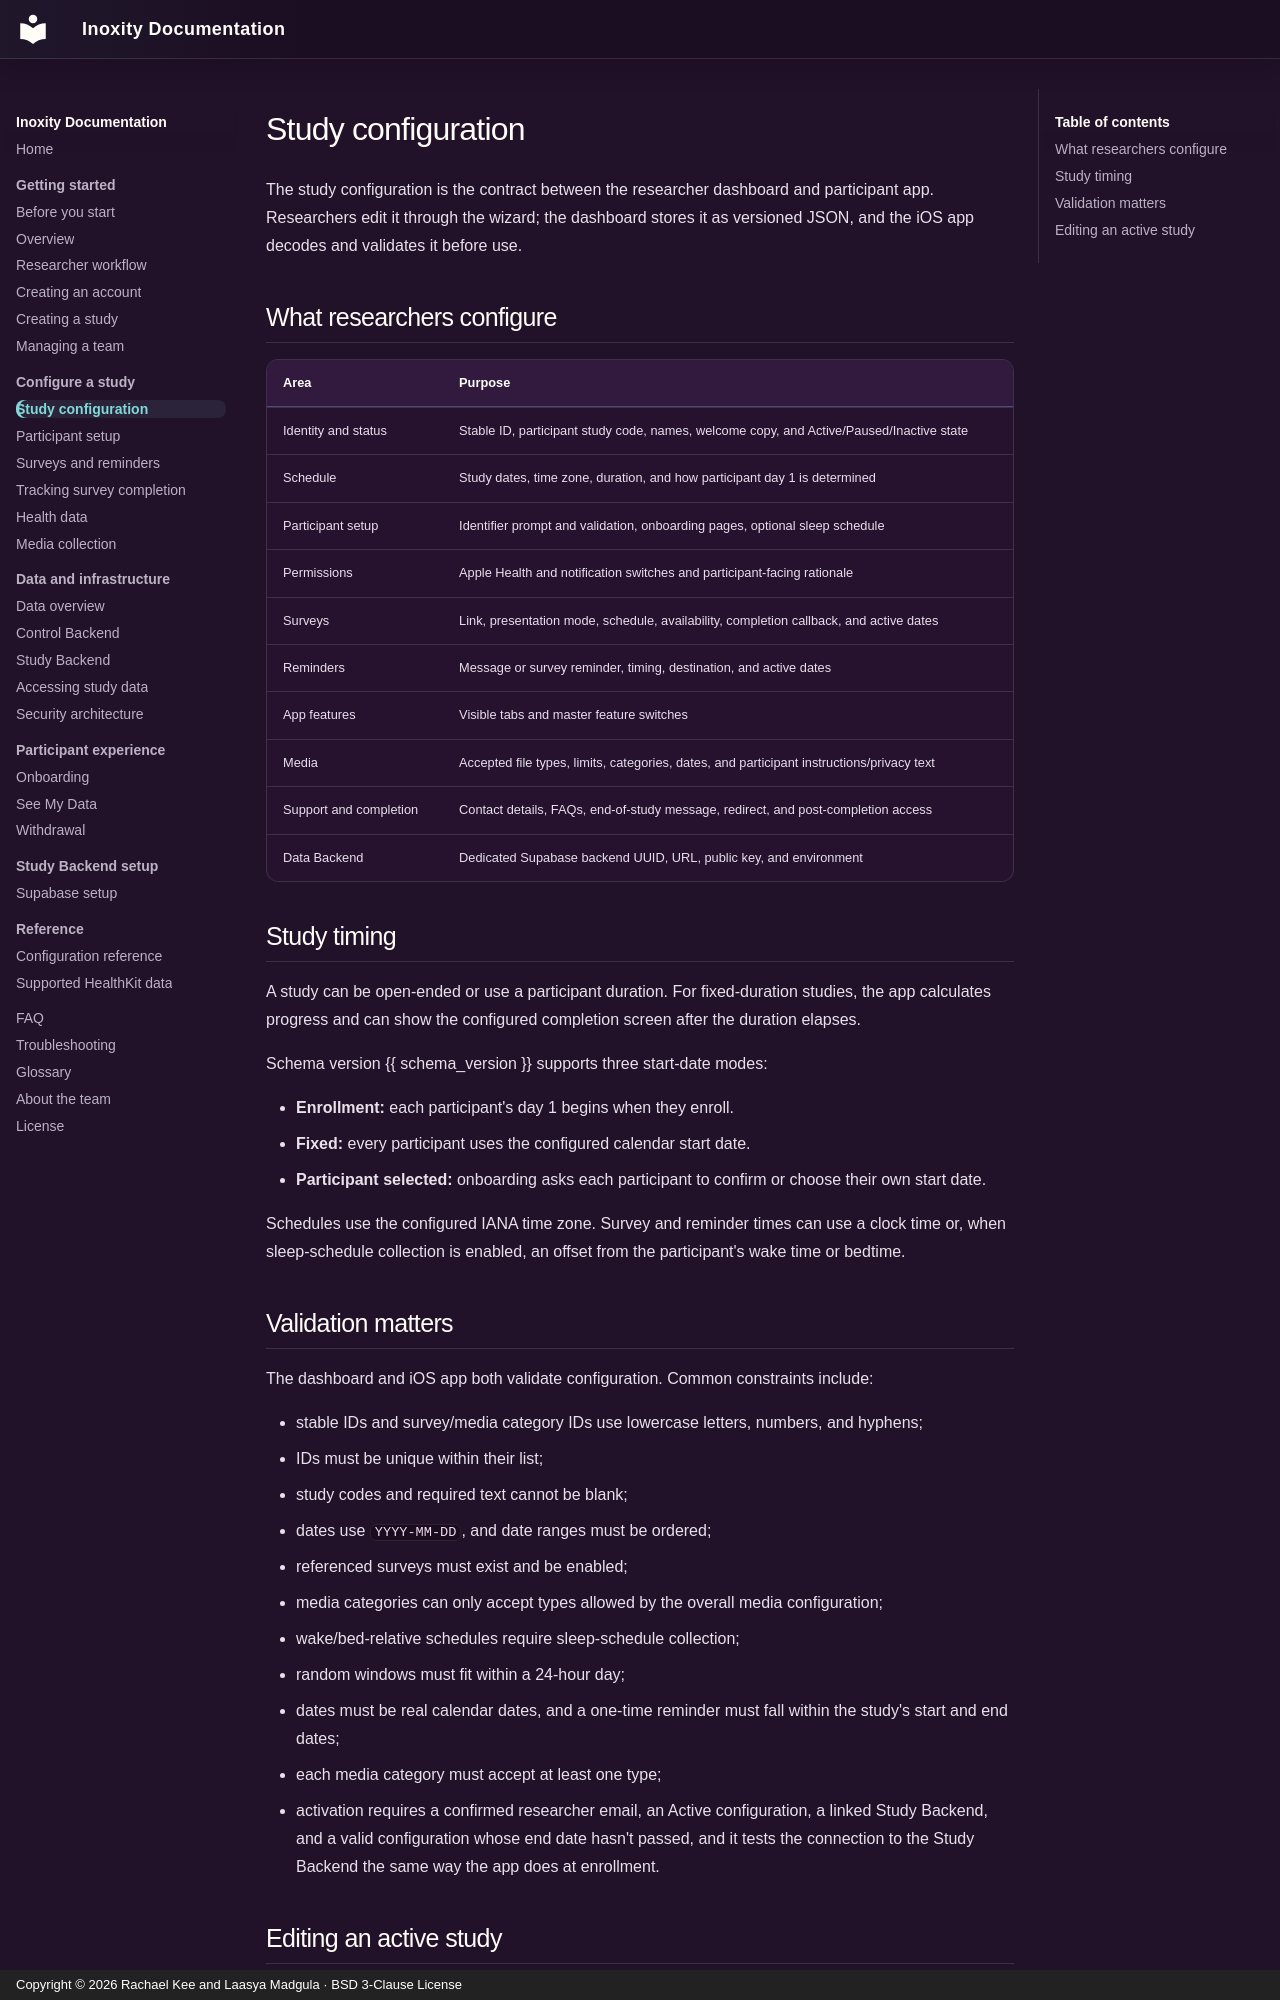

repository: inoxity/inoxity-dashboard · page: studies/study-configuration/index.html · generator: mkdocs · copyright: Copyright © 2026 Rachael Kee and Laasya Madgula · BSD 3-Clause License

# Study configuration

The study configuration is the contract between the researcher dashboard and participant app. Researchers edit it through the wizard; the dashboard stores it as versioned JSON, and the iOS app decodes and validates it before use.

## What researchers configure

| Area | Purpose |
| --- | --- |
| Identity and status | Stable ID, participant study code, names, welcome copy, and Active/Paused/Inactive state |
| Schedule | Study dates, time zone, duration, and how participant day 1 is determined |
| Participant setup | Identifier prompt and validation, onboarding pages, optional sleep schedule |
| Permissions | Apple Health and notification switches and participant-facing rationale |
| Surveys | Link, presentation mode, schedule, availability, completion callback, and active dates |
| Reminders | Message or survey reminder, timing, destination, and active dates |
| App features | Visible tabs and master feature switches |
| Media | Accepted file types, limits, categories, dates, and participant instructions/privacy text |
| Support and completion | Contact details, FAQs, end-of-study message, redirect, and post-completion access |
| Data Backend | Dedicated Supabase backend UUID, URL, public key, and environment |

## Study timing

A study can be open-ended or use a participant duration. For fixed-duration studies, the app calculates progress and can show the configured completion screen after the duration elapses.

Schema version {{ schema_version }} supports three start-date modes:

- **Enrollment:** each participant's day 1 begins when they enroll.
- **Fixed:** every participant uses the configured calendar start date.
- **Participant selected:** onboarding asks each participant to confirm or choose their own start date.

Schedules use the configured IANA time zone. Survey and reminder times can use a clock time or, when sleep-schedule collection is enabled, an offset from the participant's wake time or bedtime.
